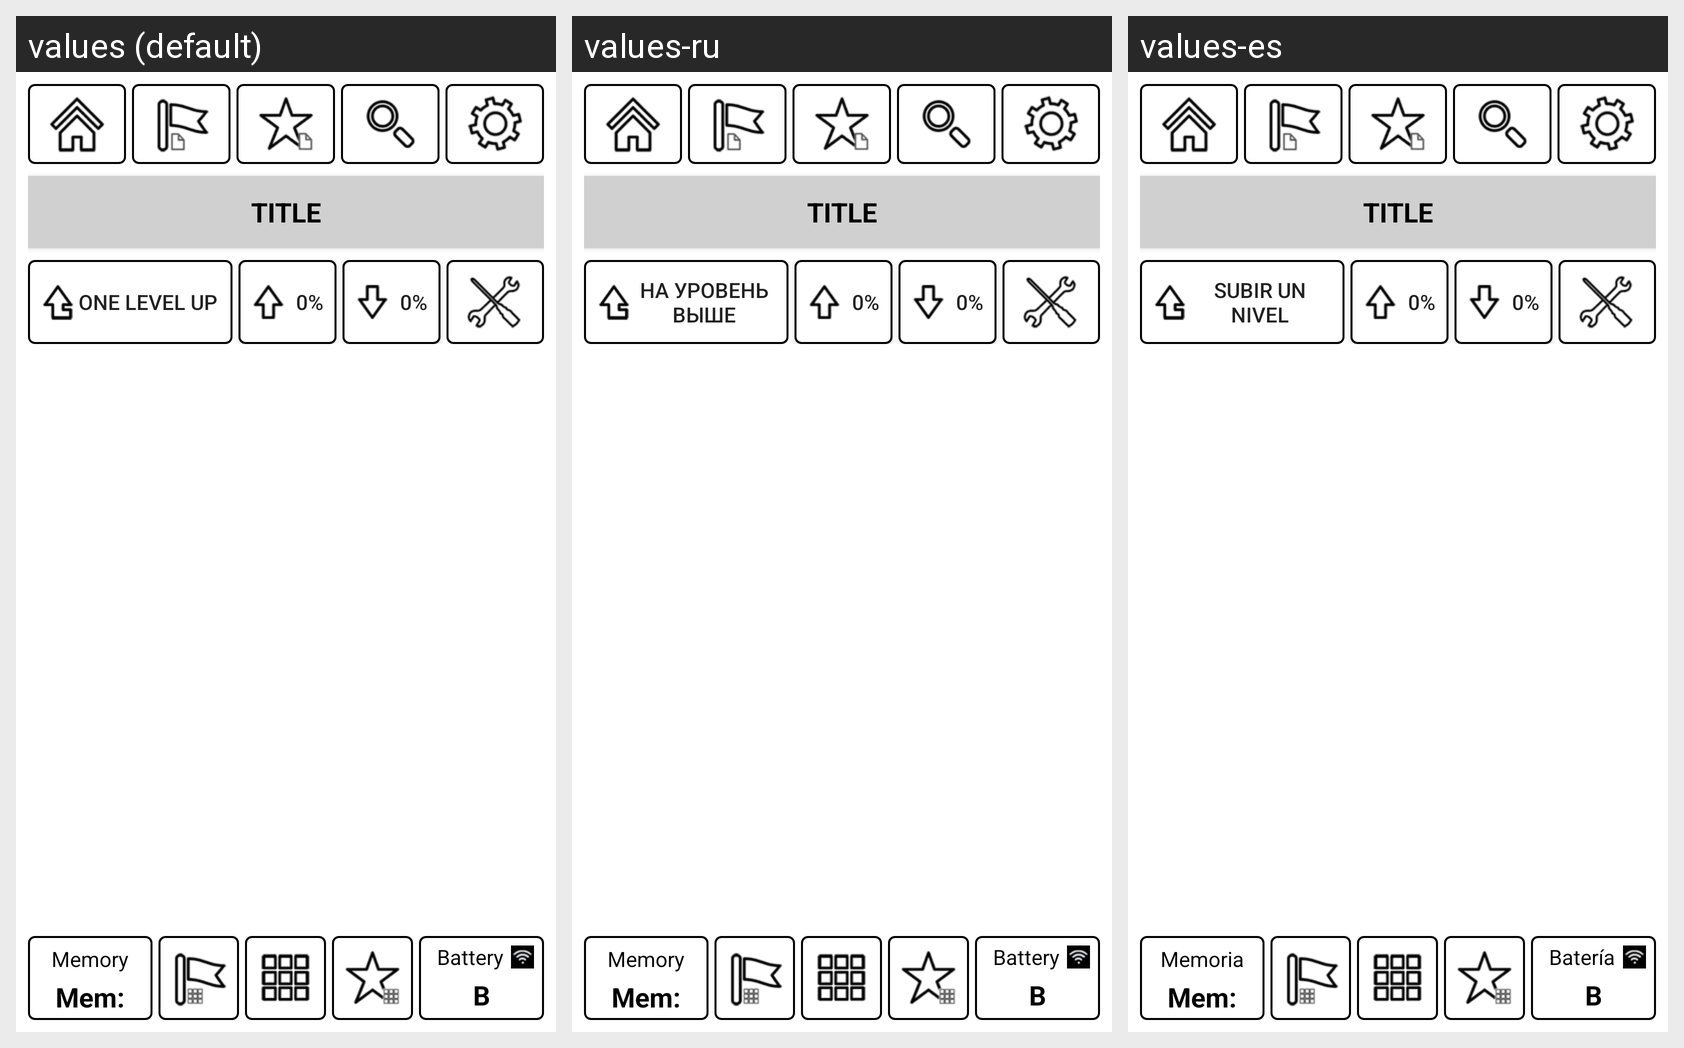

This grid shows one Android layout under several languages. Give, for every string resource on the screen, its name, the default text and each shown locale's text.
Android screen res/layout/main.xml rendered under 3 locales, left to right: values (default), values-ru, values-es. Device: Nexus 5 (rendered at 1080×1920; each locale shown at half size, 540×960, under a caption strip naming it); theme Theme.MaterialComponents.DayNight.NoActionBar.
Strings drawn on this screen, with the default value and each locale's value (text and hints the layout hard-codes, and strings that could not be matched under every locale, appear in the picture but are not listed):

main_launcher_nb_layout_go_one_level_up
  values: One level up
  values-ru: На уровень выше
  values-es: Subir un nivel

main_launcher_nb_layout_memory
  values: Memory
  values-ru: Memory
  values-es: Memoria

main_launcher_nb_layout_mem
  values: Mem:
  values-ru: Mem:
  values-es: Mem:

main_launcher_nb_layout_battery
  values: Battery
  values-ru: Battery
  values-es: Batería

main_launcher_nb_layout_b
  values: B
  values-ru: B
  values-es: B
